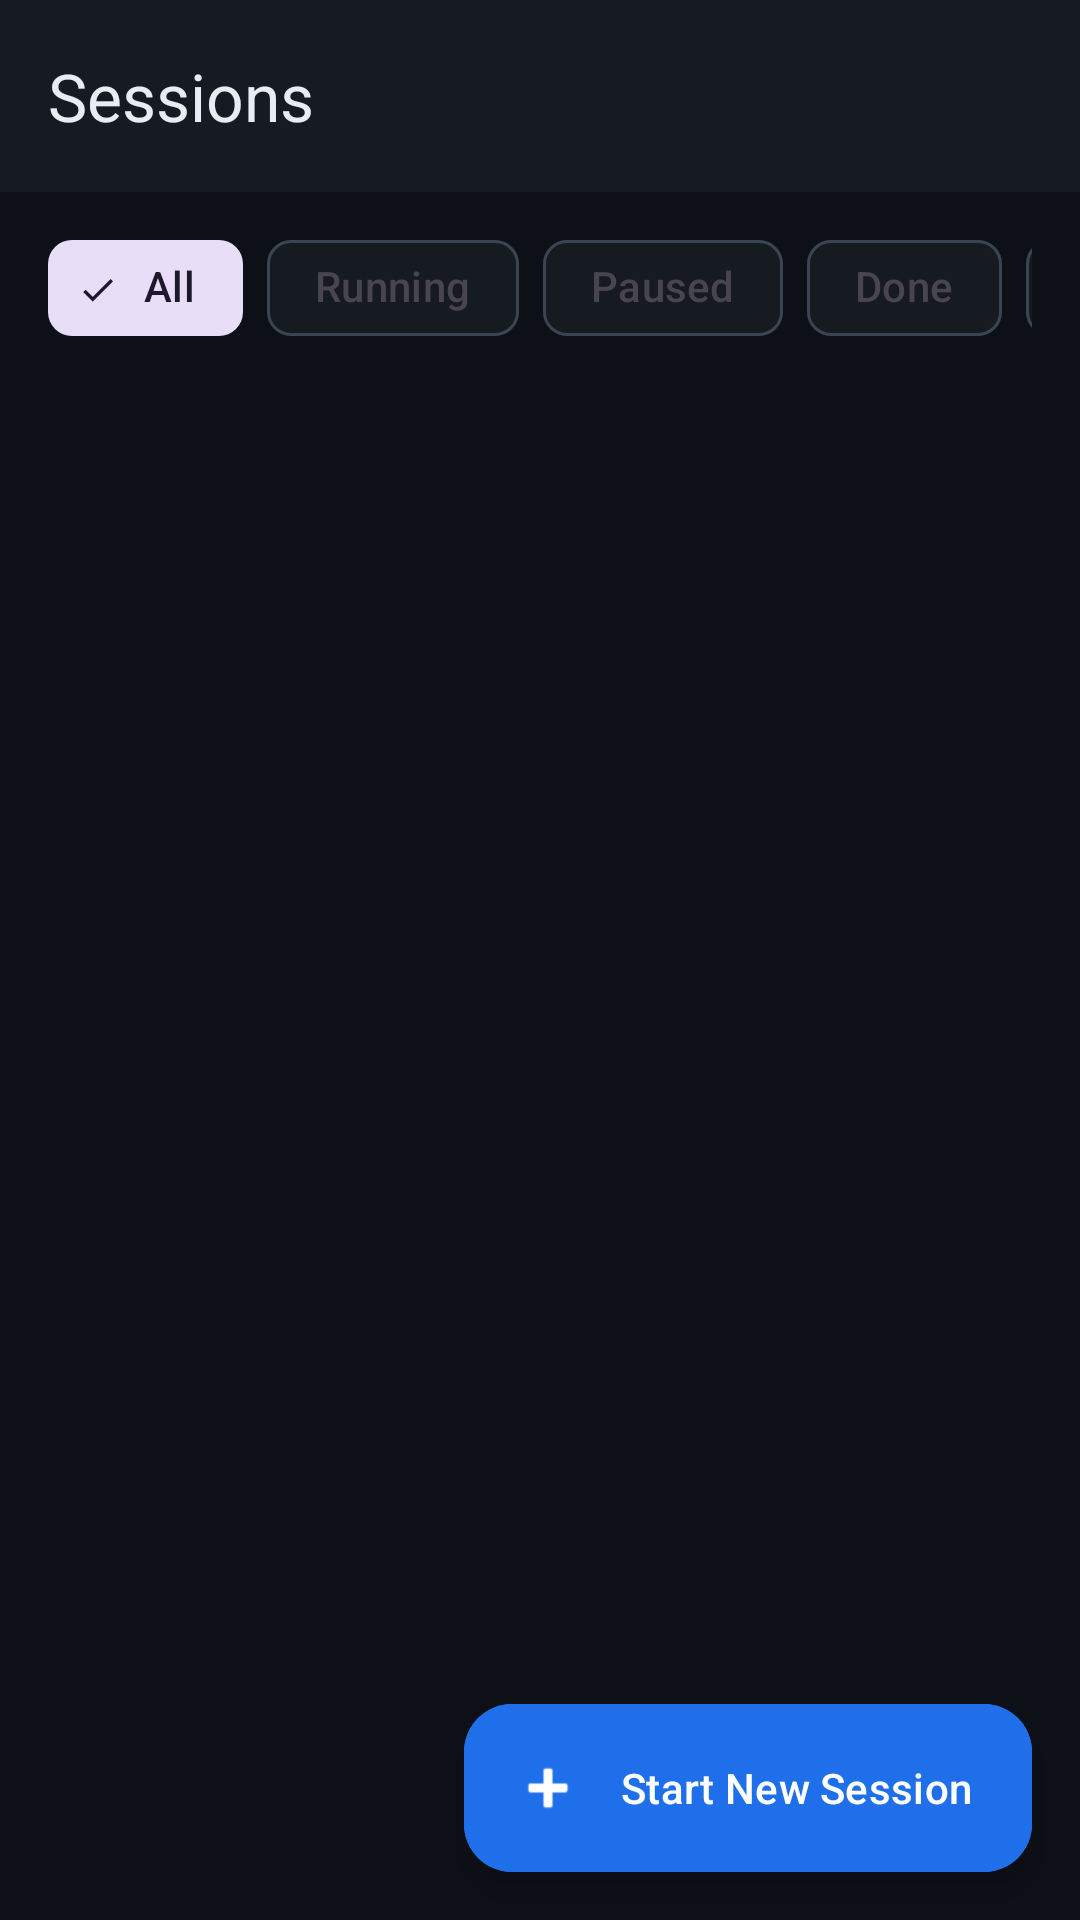

This screen was rendered from an Android layout file. Write that file and the resources it references.
<!-- AndroidManifest.xml: application theme Theme.OpenClawMobileAssistant -->
<!-- res/layout/activity_sessions.xml -->
<?xml version="1.0" encoding="utf-8"?>
<LinearLayout
    xmlns:android="http://schemas.android.com/apk/res/android"
    xmlns:app="http://schemas.android.com/apk/res-auto"
    android:layout_width="match_parent"
    android:layout_height="match_parent"
    android:orientation="vertical"
    android:background="@color/background"
    android:fitsSystemWindows="true">

    <com.google.android.material.appbar.MaterialToolbar
        android:id="@+id/toolbar"
        android:layout_width="match_parent"
        android:layout_height="?attr/actionBarSize"
        android:background="@color/md3_surface"
        app:title="@string/nav_sessions"
        app:titleTextColor="@color/text_primary"
        app:navigationIconTint="@color/text_primary" />

    
    <HorizontalScrollView
        android:layout_width="match_parent"
        android:layout_height="wrap_content"
        android:scrollbars="none"
        android:paddingHorizontal="@dimen/space_lg"
        android:paddingVertical="@dimen/space_sm">

        <com.google.android.material.chip.ChipGroup
            android:id="@+id/statusFilterGroup"
            android:layout_width="wrap_content"
            android:layout_height="wrap_content"
            android:singleLine="true"
            app:singleSelection="true"
            app:selectionRequired="true"
            app:chipSpacingHorizontal="@dimen/space_sm">

            <com.google.android.material.chip.Chip
                android:id="@+id/chipFilterAll"
                style="@style/Widget.Material3.Chip.Filter"
                android:layout_width="wrap_content"
                android:layout_height="wrap_content"
                android:text="@string/filter_all"
                android:checked="true" />

            <com.google.android.material.chip.Chip
                android:id="@+id/chipFilterRunning"
                style="@style/Widget.Material3.Chip.Filter"
                android:layout_width="wrap_content"
                android:layout_height="wrap_content"
                android:text="@string/filter_running" />

            <com.google.android.material.chip.Chip
                android:id="@+id/chipFilterPaused"
                style="@style/Widget.Material3.Chip.Filter"
                android:layout_width="wrap_content"
                android:layout_height="wrap_content"
                android:text="@string/filter_paused" />

            <com.google.android.material.chip.Chip
                android:id="@+id/chipFilterDone"
                style="@style/Widget.Material3.Chip.Filter"
                android:layout_width="wrap_content"
                android:layout_height="wrap_content"
                android:text="@string/filter_done" />

            <com.google.android.material.chip.Chip
                android:id="@+id/chipFilterFailed"
                style="@style/Widget.Material3.Chip.Filter"
                android:layout_width="wrap_content"
                android:layout_height="wrap_content"
                android:text="@string/filter_failed" />

        </com.google.android.material.chip.ChipGroup>
    </HorizontalScrollView>

    
    <com.user.ui.components.OfflineBannerView
        android:id="@+id/offlineBanner"
        android:layout_width="match_parent"
        android:layout_height="@dimen/touch_target_min"
        android:background="@color/warning_surface"
        android:orientation="horizontal"
        android:visibility="gone" />

    <androidx.recyclerview.widget.RecyclerView
        android:id="@+id/sessionsRecyclerView"
        android:layout_width="match_parent"
        android:layout_height="0dp"
        android:layout_weight="1"
        android:padding="@dimen/space_sm"
        android:clipToPadding="false" />

    
    <com.google.android.material.floatingactionbutton.ExtendedFloatingActionButton
        android:id="@+id/fabStartSession"
        android:layout_width="wrap_content"
        android:layout_height="wrap_content"
        android:layout_gravity="end|bottom"
        android:layout_margin="@dimen/space_lg"
        android:text="@string/start_session_title"
        app:icon="@android:drawable/ic_input_add"
        app:iconTint="@color/white"
        android:textColor="@color/white"
        android:backgroundTint="@color/md3_primary"
        android:layout_alignParentEnd="true"
        android:layout_alignParentBottom="true" />

</LinearLayout>
<!-- resources referenced by this layout -->
<resources>
  <color name="background">#0D1117</color>
  <color name="md3_primary">#1F6FEB</color>
  <color name="md3_surface">#161B22</color>
  <color name="text_primary">#E6EDF3</color>
  <color name="warning_surface">#3B2F14</color>
  <color name="white">#FFFFFF</color>
  <dimen name="space_lg">16dp</dimen>
  <dimen name="space_sm">8dp</dimen>
  <dimen name="touch_target_min">48dp</dimen>
  <string name="filter_all">All</string>
  <string name="filter_done">Done</string>
  <string name="filter_failed">Failed</string>
  <string name="filter_paused">Paused</string>
  <string name="filter_running">Running</string>
  <string name="nav_sessions">Sessions</string>
  <string name="start_session_title">Start New Session</string>
  <style name="Theme.OpenClawMobileAssistant" parent="Theme.Material3.DayNight.NoActionBar">
          <item name="colorPrimary">@color/md3_primary</item>
          <item name="colorOnPrimary">@color/md3_on_primary</item>
          <item name="colorPrimaryContainer">@color/md3_primary_container</item>
          <item name="colorOnPrimaryContainer">@color/md3_on_primary_container</item>
          <item name="colorSecondary">@color/md3_secondary</item>
          <item name="colorOnSecondary">@color/md3_on_secondary</item>
          <item name="colorTertiary">@color/md3_tertiary</item>
          <item name="colorSurface">@color/md3_surface</item>
          <item name="colorSurfaceVariant">@color/md3_surface_variant</item>
          <item name="colorError">@color/md3_error</item>
          <item name="colorOutline">@color/md3_outline</item>
          <item name="android:windowBackground">@color/background</item>
          <item name="android:statusBarColor">@android:color/transparent</item>
          <item name="android:navigationBarColor">@android:color/transparent</item>
          <item name="android:windowLightStatusBar">false</item>
          <item name="android:windowLayoutInDisplayCutoutMode">shortEdges</item>
          <item name="popupMenuStyle">@style/DarkPopupMenu</item>
          <item name="android:popupMenuStyle">@style/DarkPopupMenu</item>
          <item name="actionOverflowMenuStyle">@style/DarkPopupMenu</item>
          <item name="android:panelBackground">@color/ai_bubble</item>
          <item name="android:colorBackground">@color/background</item>
      </style>
  <color name="md3_on_primary">#FFFFFF</color>
  <color name="md3_primary_container">#16345C</color>
  <color name="md3_on_primary_container">#D0E4FF</color>
  <color name="md3_secondary">#238636</color>
  <color name="md3_on_secondary">#FFFFFF</color>
  <color name="md3_tertiary">#F0883E</color>
  <color name="md3_surface_variant">#21262D</color>
  <color name="md3_error">#F85149</color>
  <color name="md3_outline">#3A4553</color>
  <style name="DarkPopupMenu" parent="Widget.MaterialComponents.PopupMenu">
          <item name="android:popupBackground">@drawable/bg_popup_menu</item>
      </style>
  <color name="ai_bubble">#21262D</color>
  <!-- drawable bg_popup_menu (drawable) -->
  <?xml version="1.0" encoding="utf-8"?>
  <shape xmlns:android="http://schemas.android.com/apk/res/android"
      android:shape="rectangle">
      <solid android:color="@color/surface_container" />
      <corners android:radius="18dp" />
      <stroke
          android:width="1dp"
          android:color="@color/outline_subtle" />
      <padding
          android:left="6dp"
          android:top="6dp"
          android:right="6dp"
          android:bottom="6dp" />
  </shape>
  <color name="surface_container">#1B222C</color>
  <color name="outline_subtle">#3A4553</color>
</resources>
